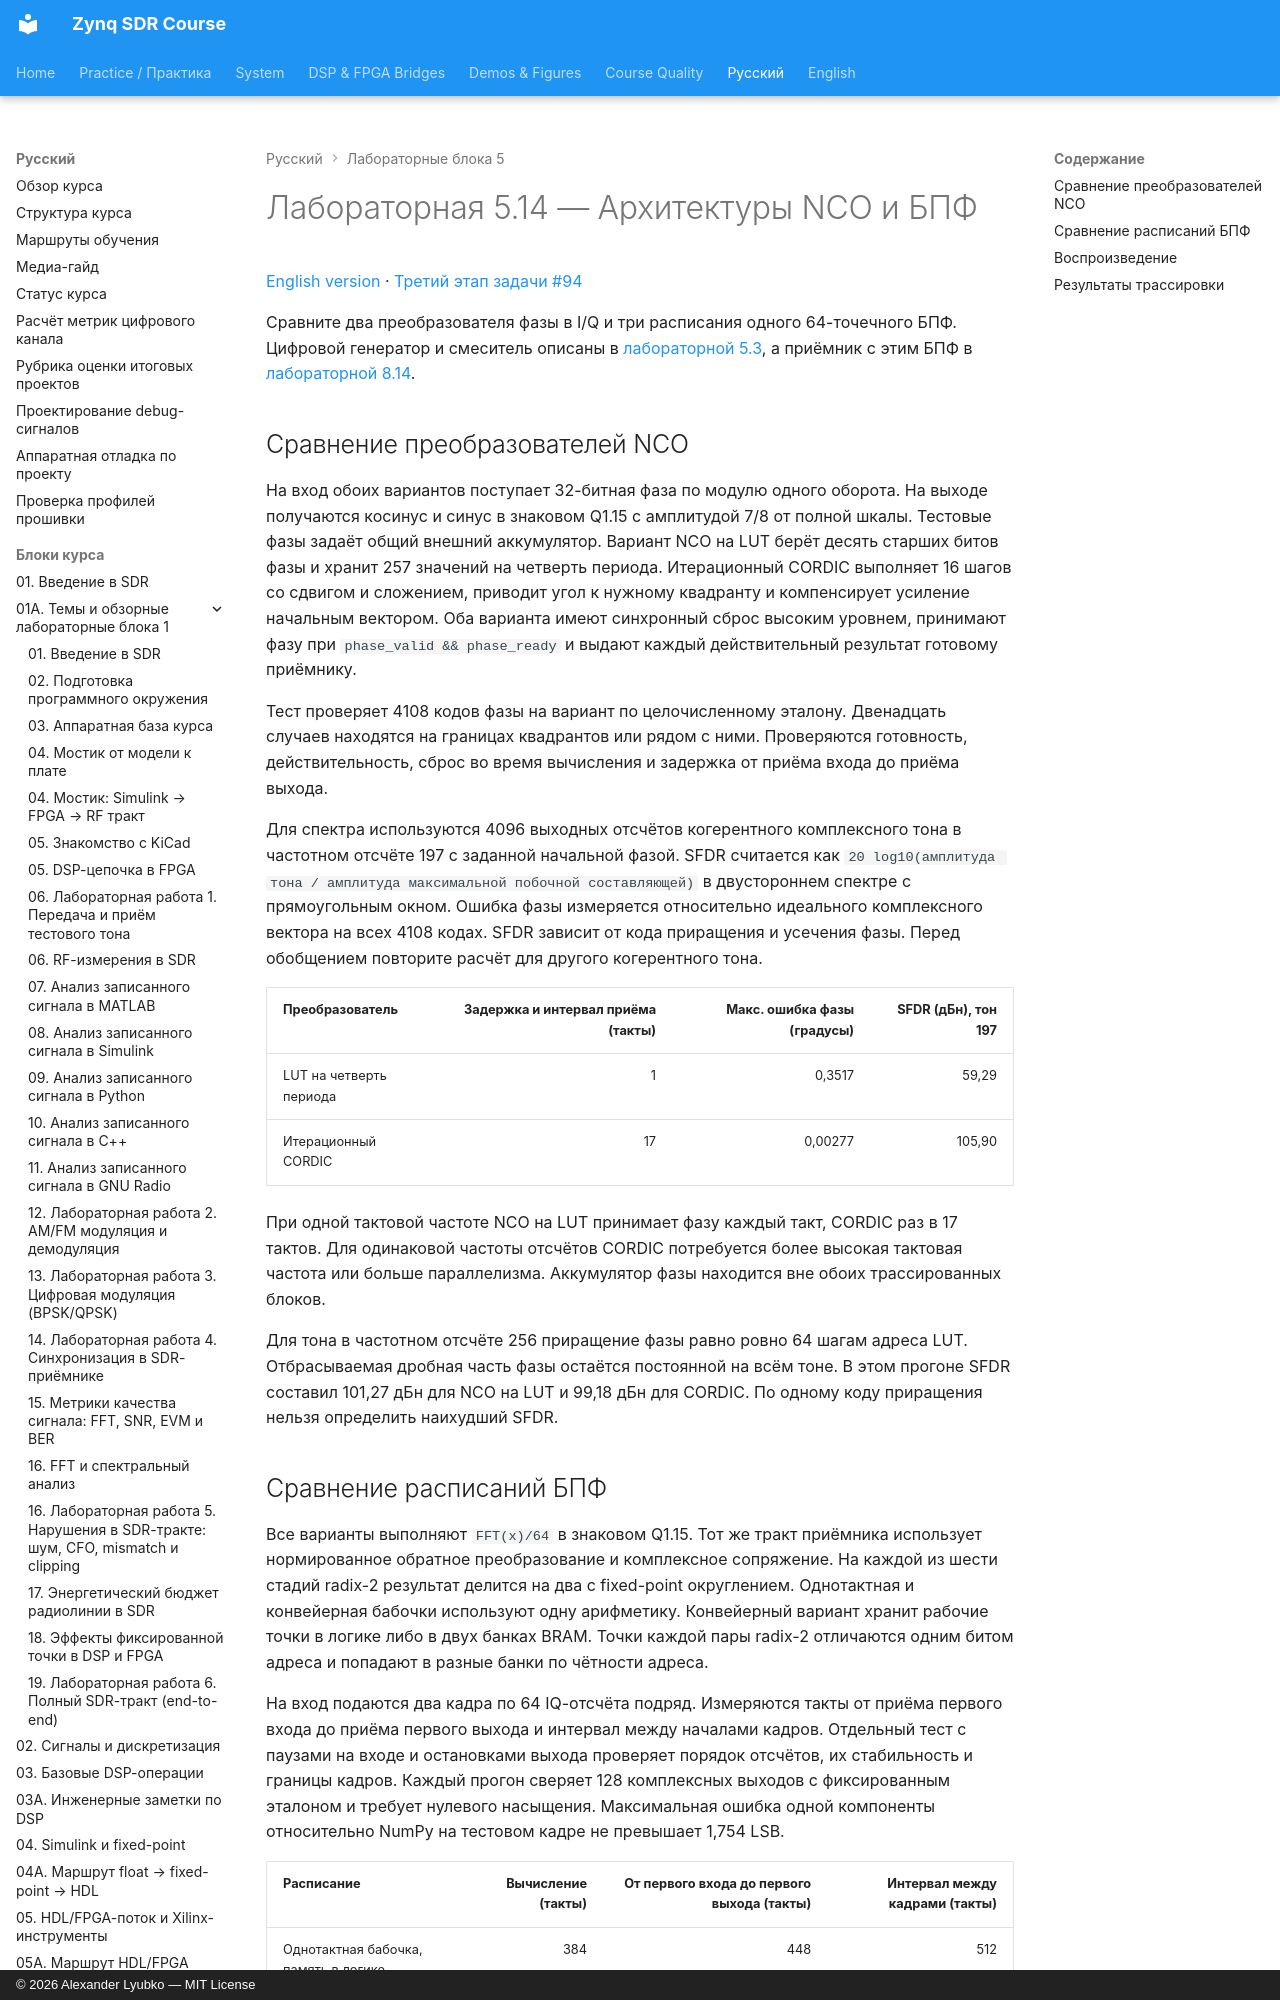

repository: Lay007/zynq-sdr-course · page: ru/labs/lab-5-14-nco-fft-architectures/index.html · generator: mkdocs · copyright: © 2026 Alexander Lyubko — MIT License

# Лабораторная 5.14 — Архитектуры NCO и БПФ

[English version](../../en/labs/lab-5-14-nco-fft-architectures.md) · [Третий этап задачи #94](https://github.com/Lay007/zynq-sdr-course/issues/94)

Сравните два преобразователя фазы в I/Q и три расписания одного 64-точечного БПФ. Цифровой генератор и смеситель описаны в [лабораторной 5.3](lab-5-3-nco-mixer-rtl.md), а приёмник с этим БПФ в [лабораторной 8.14](lab-8-14-ofdm-rtl-chain.md).
